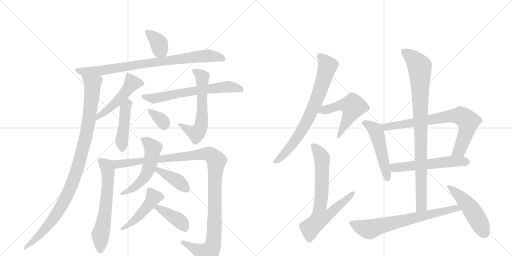
t = 0.00 s
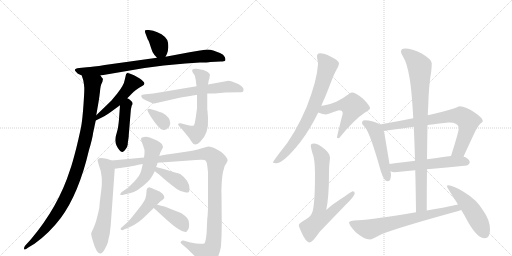
t = 3.49 s
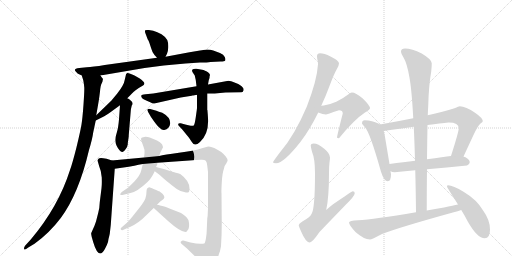
t = 6.98 s
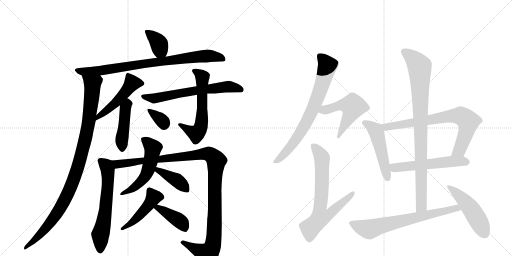
t = 10.47 s
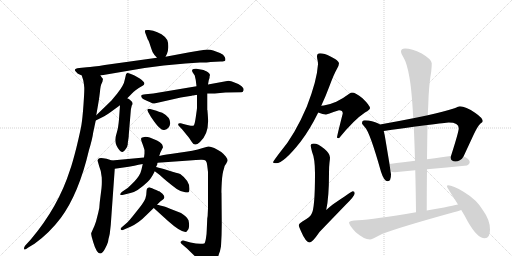
t = 13.96 s
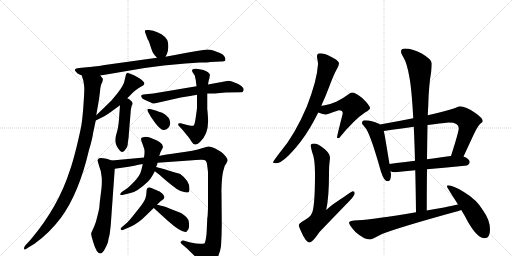
t = 17.45 s

The animated SVG that drew these frames (rendered in a browser with its animation timeline set to each time). Animation: 23 CSS @keyframes rules; one cycle of 17.45 s.

<svg version="1.1" viewBox="0 0 2048 1024" xmlns="http://www.w3.org/2000/svg">
  <g stroke="lightgray" stroke-dasharray="1,1" stroke-width="1" transform="scale(4, 4)">
    <line x1="0" y1="0" x2="256" y2="256"></line>
    <line x1="256" y1="0" x2="0" y2="256"></line>
    <line x1="128" y1="0" x2="128" y2="256"></line>
    <line x1="0" y1="128" x2="256" y2="128"></line>
    <line x1="256" y1="0" x2="512" y2="256"></line>
    <line x1="512" y1="0" x2="256" y2="256"></line>
    <line x1="384" y1="0" x2="384" y2="256"></line>
    <line x1="256" y1="128" x2="512" y2="128"></line>
  </g>
<g transform="scale(1, -1) translate(0, -850)">
   <style type="text/css">
    @keyframes keyframes0 {
      from {
       stroke: black;
       stroke-dashoffset: 370;
       stroke-width: 128;
       }
       55% {
       animation-timing-function: step-end;
       stroke: black;
       stroke-dashoffset: 0;
       stroke-width: 128;
       }
       to {
       stroke: black;
       stroke-width: 1024;
       }
       }
       #make-me-a-hanzi-animation-0 {
         animation: keyframes0 0.551107s both;
         animation-delay: 0.000000s;
         animation-timing-function: linear;
       }
    @keyframes keyframes1 {
      from {
       stroke: black;
       stroke-dashoffset: 847;
       stroke-width: 128;
       }
       73% {
       animation-timing-function: step-end;
       stroke: black;
       stroke-dashoffset: 0;
       stroke-width: 128;
       }
       to {
       stroke: black;
       stroke-width: 1024;
       }
       }
       #make-me-a-hanzi-animation-1 {
         animation: keyframes1 0.939290s both;
         animation-delay: 0.551107s;
         animation-timing-function: linear;
       }
    @keyframes keyframes2 {
      from {
       stroke: black;
       stroke-dashoffset: 1031;
       stroke-width: 128;
       }
       77% {
       animation-timing-function: step-end;
       stroke: black;
       stroke-dashoffset: 0;
       stroke-width: 128;
       }
       to {
       stroke: black;
       stroke-width: 1024;
       }
       }
       #make-me-a-hanzi-animation-2 {
         animation: keyframes2 1.089030s both;
         animation-delay: 1.490397s;
         animation-timing-function: linear;
       }
    @keyframes keyframes3 {
      from {
       stroke: black;
       stroke-dashoffset: 497;
       stroke-width: 128;
       }
       62% {
       animation-timing-function: step-end;
       stroke: black;
       stroke-dashoffset: 0;
       stroke-width: 128;
       }
       to {
       stroke: black;
       stroke-width: 1024;
       }
       }
       #make-me-a-hanzi-animation-3 {
         animation: keyframes3 0.654460s both;
         animation-delay: 2.579427s;
         animation-timing-function: linear;
       }
    @keyframes keyframes4 {
      from {
       stroke: black;
       stroke-dashoffset: 450;
       stroke-width: 128;
       }
       59% {
       animation-timing-function: step-end;
       stroke: black;
       stroke-dashoffset: 0;
       stroke-width: 128;
       }
       to {
       stroke: black;
       stroke-width: 1024;
       }
       }
       #make-me-a-hanzi-animation-4 {
         animation: keyframes4 0.616211s both;
         animation-delay: 3.233887s;
         animation-timing-function: linear;
       }
    @keyframes keyframes5 {
      from {
       stroke: black;
       stroke-dashoffset: 656;
       stroke-width: 128;
       }
       68% {
       animation-timing-function: step-end;
       stroke: black;
       stroke-dashoffset: 0;
       stroke-width: 128;
       }
       to {
       stroke: black;
       stroke-width: 1024;
       }
       }
       #make-me-a-hanzi-animation-5 {
         animation: keyframes5 0.783854s both;
         animation-delay: 3.850098s;
         animation-timing-function: linear;
       }
    @keyframes keyframes6 {
      from {
       stroke: black;
       stroke-dashoffset: 603;
       stroke-width: 128;
       }
       66% {
       animation-timing-function: step-end;
       stroke: black;
       stroke-dashoffset: 0;
       stroke-width: 128;
       }
       to {
       stroke: black;
       stroke-width: 1024;
       }
       }
       #make-me-a-hanzi-animation-6 {
         animation: keyframes6 0.740723s both;
         animation-delay: 4.633952s;
         animation-timing-function: linear;
       }
    @keyframes keyframes7 {
      from {
       stroke: black;
       stroke-dashoffset: 342;
       stroke-width: 128;
       }
       53% {
       animation-timing-function: step-end;
       stroke: black;
       stroke-dashoffset: 0;
       stroke-width: 128;
       }
       to {
       stroke: black;
       stroke-width: 1024;
       }
       }
       #make-me-a-hanzi-animation-7 {
         animation: keyframes7 0.528320s both;
         animation-delay: 5.374674s;
         animation-timing-function: linear;
       }
    @keyframes keyframes8 {
      from {
       stroke: black;
       stroke-dashoffset: 625;
       stroke-width: 128;
       }
       67% {
       animation-timing-function: step-end;
       stroke: black;
       stroke-dashoffset: 0;
       stroke-width: 128;
       }
       to {
       stroke: black;
       stroke-width: 1024;
       }
       }
       #make-me-a-hanzi-animation-8 {
         animation: keyframes8 0.758626s both;
         animation-delay: 5.902995s;
         animation-timing-function: linear;
       }
    @keyframes keyframes9 {
      from {
       stroke: black;
       stroke-dashoffset: 1170;
       stroke-width: 128;
       }
       79% {
       animation-timing-function: step-end;
       stroke: black;
       stroke-dashoffset: 0;
       stroke-width: 128;
       }
       to {
       stroke: black;
       stroke-width: 1024;
       }
       }
       #make-me-a-hanzi-animation-9 {
         animation: keyframes9 1.202148s both;
         animation-delay: 6.661621s;
         animation-timing-function: linear;
       }
    @keyframes keyframes10 {
      from {
       stroke: black;
       stroke-dashoffset: 542;
       stroke-width: 128;
       }
       64% {
       animation-timing-function: step-end;
       stroke: black;
       stroke-dashoffset: 0;
       stroke-width: 128;
       }
       to {
       stroke: black;
       stroke-width: 1024;
       }
       }
       #make-me-a-hanzi-animation-10 {
         animation: keyframes10 0.691081s both;
         animation-delay: 7.863770s;
         animation-timing-function: linear;
       }
    @keyframes keyframes11 {
      from {
       stroke: black;
       stroke-dashoffset: 406;
       stroke-width: 128;
       }
       57% {
       animation-timing-function: step-end;
       stroke: black;
       stroke-dashoffset: 0;
       stroke-width: 128;
       }
       to {
       stroke: black;
       stroke-width: 1024;
       }
       }
       #make-me-a-hanzi-animation-11 {
         animation: keyframes11 0.580404s both;
         animation-delay: 8.554850s;
         animation-timing-function: linear;
       }
    @keyframes keyframes12 {
      from {
       stroke: black;
       stroke-dashoffset: 471;
       stroke-width: 128;
       }
       61% {
       animation-timing-function: step-end;
       stroke: black;
       stroke-dashoffset: 0;
       stroke-width: 128;
       }
       to {
       stroke: black;
       stroke-width: 1024;
       }
       }
       #make-me-a-hanzi-animation-12 {
         animation: keyframes12 0.633301s both;
         animation-delay: 9.135254s;
         animation-timing-function: linear;
       }
    @keyframes keyframes13 {
      from {
       stroke: black;
       stroke-dashoffset: 405;
       stroke-width: 128;
       }
       57% {
       animation-timing-function: step-end;
       stroke: black;
       stroke-dashoffset: 0;
       stroke-width: 128;
       }
       to {
       stroke: black;
       stroke-width: 1024;
       }
       }
       #make-me-a-hanzi-animation-13 {
         animation: keyframes13 0.579590s both;
         animation-delay: 9.768555s;
         animation-timing-function: linear;
       }
    @keyframes keyframes14 {
      from {
       stroke: black;
       stroke-dashoffset: 754;
       stroke-width: 128;
       }
       71% {
       animation-timing-function: step-end;
       stroke: black;
       stroke-dashoffset: 0;
       stroke-width: 128;
       }
       to {
       stroke: black;
       stroke-width: 1024;
       }
       }
       #make-me-a-hanzi-animation-14 {
         animation: keyframes14 0.863607s both;
         animation-delay: 10.348145s;
         animation-timing-function: linear;
       }
    @keyframes keyframes15 {
      from {
       stroke: black;
       stroke-dashoffset: 530;
       stroke-width: 128;
       }
       63% {
       animation-timing-function: step-end;
       stroke: black;
       stroke-dashoffset: 0;
       stroke-width: 128;
       }
       to {
       stroke: black;
       stroke-width: 1024;
       }
       }
       #make-me-a-hanzi-animation-15 {
         animation: keyframes15 0.681315s both;
         animation-delay: 11.211751s;
         animation-timing-function: linear;
       }
    @keyframes keyframes16 {
      from {
       stroke: black;
       stroke-dashoffset: 722;
       stroke-width: 128;
       }
       70% {
       animation-timing-function: step-end;
       stroke: black;
       stroke-dashoffset: 0;
       stroke-width: 128;
       }
       to {
       stroke: black;
       stroke-width: 1024;
       }
       }
       #make-me-a-hanzi-animation-16 {
         animation: keyframes16 0.837565s both;
         animation-delay: 11.893066s;
         animation-timing-function: linear;
       }
    @keyframes keyframes17 {
      from {
       stroke: black;
       stroke-dashoffset: 508;
       stroke-width: 128;
       }
       62% {
       animation-timing-function: step-end;
       stroke: black;
       stroke-dashoffset: 0;
       stroke-width: 128;
       }
       to {
       stroke: black;
       stroke-width: 1024;
       }
       }
       #make-me-a-hanzi-animation-17 {
         animation: keyframes17 0.663411s both;
         animation-delay: 12.730632s;
         animation-timing-function: linear;
       }
    @keyframes keyframes18 {
      from {
       stroke: black;
       stroke-dashoffset: 763;
       stroke-width: 128;
       }
       71% {
       animation-timing-function: step-end;
       stroke: black;
       stroke-dashoffset: 0;
       stroke-width: 128;
       }
       to {
       stroke: black;
       stroke-width: 1024;
       }
       }
       #make-me-a-hanzi-animation-18 {
         animation: keyframes18 0.870931s both;
         animation-delay: 13.394043s;
         animation-timing-function: linear;
       }
    @keyframes keyframes19 {
      from {
       stroke: black;
       stroke-dashoffset: 561;
       stroke-width: 128;
       }
       65% {
       animation-timing-function: step-end;
       stroke: black;
       stroke-dashoffset: 0;
       stroke-width: 128;
       }
       to {
       stroke: black;
       stroke-width: 1024;
       }
       }
       #make-me-a-hanzi-animation-19 {
         animation: keyframes19 0.706543s both;
         animation-delay: 14.264974s;
         animation-timing-function: linear;
       }
    @keyframes keyframes20 {
      from {
       stroke: black;
       stroke-dashoffset: 921;
       stroke-width: 128;
       }
       75% {
       animation-timing-function: step-end;
       stroke: black;
       stroke-dashoffset: 0;
       stroke-width: 128;
       }
       to {
       stroke: black;
       stroke-width: 1024;
       }
       }
       #make-me-a-hanzi-animation-20 {
         animation: keyframes20 0.999512s both;
         animation-delay: 14.971517s;
         animation-timing-function: linear;
       }
    @keyframes keyframes21 {
      from {
       stroke: black;
       stroke-dashoffset: 704;
       stroke-width: 128;
       }
       70% {
       animation-timing-function: step-end;
       stroke: black;
       stroke-dashoffset: 0;
       stroke-width: 128;
       }
       to {
       stroke: black;
       stroke-width: 1024;
       }
       }
       #make-me-a-hanzi-animation-21 {
         animation: keyframes21 0.822917s both;
         animation-delay: 15.971029s;
         animation-timing-function: linear;
       }
    @keyframes keyframes22 {
      from {
       stroke: black;
       stroke-dashoffset: 495;
       stroke-width: 128;
       }
       62% {
       animation-timing-function: step-end;
       stroke: black;
       stroke-dashoffset: 0;
       stroke-width: 128;
       }
       to {
       stroke: black;
       stroke-width: 1024;
       }
       }
       #make-me-a-hanzi-animation-22 {
         animation: keyframes22 0.652832s both;
         animation-delay: 16.793945s;
         animation-timing-function: linear;
       }
</style>
<path d="M 662 623 L 668 635 Q 672 642 673 660 Q 674 678 669 690 Q 663 702 646 713 Q 629 723 613 727 L 595 730 Q 583 731 581 729 Q 578 726 582 716 L 591 692 Q 594 690 601 668 Q 608 646 612 639 Q 616 631 628 619 C 649 598 649 597 662 623 Z" fill="lightgray"></path> 
<path d="M 655 588 L 742 596 L 800 600 Q 830 600 842 602 L 882 604 Q 898 604 901 608 Q 903 615 899 622 Q 895 632 880 638 L 853 648 Q 842 652 829 652 L 813 650 Q 808 650 800 648 L 758 641 L 662 623 L 628 619 L 419 590 Q 370 582 347 581 L 317 578 Q 290 576 305 562 Q 310 556 312 555 L 327 548 L 402 548 L 578 578 L 655 588 Z" fill="lightgray"></path> 
<path d="M 327 548 L 333 529 Q 336 514 337 501 Q 338 488 334 432 Q 330 376 326 352 Q 322 327 306 261 Q 289 194 280 170 Q 233 22 123 -108 L 101 -132 Q 94 -141 97 -147 Q 99 -152 113 -140 L 138 -125 Q 197 -83 243 -22 Q 315 75 356 250 Q 369 292 373 321 L 383 368 L 385 389 L 395 447 Q 397 459 400 484 Q 402 509 407 517 Q 411 524 411 530 Q 413 533 410 537 Q 407 540 402 548 C 391 576 319 577 327 548 Z" fill="lightgray"></path> 
<path d="M 383 368 L 417 385 Q 431 393 443 402 L 480 429 L 509 457 L 523 471 Q 538 486 541 488 L 555 498 L 567 505 Q 583 512 575 522 Q 567 531 559 536 L 538 548 Q 514 560 509 558 Q 503 555 503 548 L 499 531 Q 496 510 469 476 L 445 447 L 385 389 C 363 368 356 355 383 368 Z" fill="lightgray"></path> 
<path d="M 480 429 L 476 373 Q 473 337 467 319 Q 461 301 461 290 Q 461 279 466 268 Q 471 257 478 249 Q 484 241 490 242 Q 496 243 503 254 Q 510 264 511 272 Q 511 280 512 284 L 514 298 Q 515 302 515 310 L 523 406 Q 523 412 527 428 Q 532 434 530 437 Q 530 446 509 457 C 483 472 482 459 480 429 Z" fill="lightgray"></path> 
<path d="M 786 505 L 613 476 L 582 473 Q 566 471 565 468 Q 563 457 585 448 L 603 440 Q 611 435 617 436 L 723 460 L 767 467 L 769 468 L 772 468 L 783 470 Q 786 470 788 471 L 829 476 L 859 476 L 902 480 L 964 481 Q 972 481 974 488.5 Q 976 496 970 501 Q 965 509 943 518 Q 921 527 914 527 L 832 512 L 786 505 Z" fill="lightgray"></path> 
<path d="M 840 550 Q 840 555 832 561 Q 817 569 814 570 L 786 575 Q 774 576 770 572 Q 766 568 771 560 L 779 548 Q 782 534 783 530 L 786 505 L 788 471 L 788 418 Q 788 416 783.5 384 Q 779 352 775 348 Q 770 346 758 348 L 741 352 L 723 357 Q 714 358 713 355.5 Q 712 353 714 348 L 729 332 L 756 299 L 768 281 Q 779 262 800 282 Q 836 315 832 377 L 831 393 L 830 405 L 830 408 L 829 410 L 829 476 L 832 512 L 835 529 L 838 538 Q 838 546 840 550 Z" fill="lightgray"></path> 
<path d="M 601 414 Q 592 416 590 413 Q 588 410 593 401 L 604 382 Q 627 348 637 340 Q 649 328 657 330 Q 678 334 681 357 Q 681 382 649 399 Q 619 409 615 410 L 601 414 Z" fill="lightgray"></path> 
<path d="M 447 208 L 436 212 Q 428 215 413 217 Q 398 219 394 215 Q 389 210 391 205 L 397 184 Q 405 167 407 140 Q 408 112 406 97 L 399 41 Q 398 14 393 -1 L 384 -36 Q 378 -54 373 -64 L 365 -82 Q 363 -87 373 -119 Q 395 -193 420 -145 Q 429 -128 432 -118 L 434 -106 Q 437 -95 439 -85 L 443 -50 L 459 175 C 461 203 461 203 447 208 Z" fill="lightgray"></path> 
<path d="M 576 220 L 447 208 C 417 205 429 171 459 175 L 515 183 Q 565 193 571 194 L 630 199 L 757 208 Q 787 210 803 211 Q 818 212 823 207 Q 828 202 829 187 L 832 162 L 832 17 L 831 -4 Q 831 -16 829 -24 L 827 -70 Q 827 -82 824 -102 Q 821 -121 817 -124 Q 807 -126 801 -125 Q 794 -124 784 -124 L 762 -120 L 733 -112 Q 729 -111 723 -117 Q 721 -120 728 -127 L 748 -144 L 788 -183 Q 797 -192 807 -206 Q 817 -219 823 -220 Q 825 -221 836 -217 Q 847 -212 863 -191 Q 879 -170 884 -135 Q 887 -87 887 -46 L 886 78 Q 885 79 887 119 Q 889 158 896 176 Q 899 190 905 196 L 910 206 Q 912 212 903 224 Q 894 235 885 242 Q 876 248 857 258 Q 837 267 829 263 L 811 258 Q 774 246 716 239 Q 657 231 637 226 L 576 220 Z" fill="lightgray"></path> 
<path d="M 578 250 L 578 236 L 576 220 L 571 194 L 566 172 Q 561 148 536.5 123.5 Q 512 99 509 97 L 487 82 Q 480 76 481 72 Q 482 68 494 71 L 522 78 Q 548 82 591 123 Q 605 136 619 165 L 624 182 L 629 192 L 629 195 L 630 199 L 637 226 L 641 239 L 651 259 L 652 260 Q 653 262 648 273 Q 641 281 628 288 L 599 300 Q 587 304 577 302.5 Q 567 301 565 298 Q 563 295 566 285 L 573 266 L 578 250 Z" fill="lightgray"></path> 
<path d="M 619 165 L 639 150 Q 663 127 707 94 Q 722 85 737 82 Q 751 78 755 82 Q 758 86 758 96 Q 758 127 721 154 Q 717 156 693 162 L 655 174 Q 630 180 624 182 C 595 190 595 183 619 165 Z" fill="lightgray"></path> 
<path d="M 557 18 L 530 -16 Q 518 -31 509 -40 L 487 -59 Q 481 -63 483 -68 Q 488 -73 496 -68 L 522 -57 Q 555 -42 586 -10 L 615 18 L 628 31 L 641 44 L 652 52 Q 657 57 657.5 61.5 Q 658 66 650 75 L 637 85 Q 635 86 616.5 93.5 Q 598 101 597 101 Q 586 99 586 84 Q 586 69 581.5 56.5 Q 577 44 557 18 Z" fill="lightgray"></path> 
<path d="M 615 18 L 671 -33 Q 727 -83 746 -77 Q 748 -75 754 -66 Q 759 -54 754 -31 Q 749 -22 744 -17 Q 739 -12 724 -2 L 683 14 Q 674 17 671 19 Q 667 21 649 26 Q 630 31 628 31 C 599 37 593 38 615 18 Z" fill="lightgray"></path> 
<path d="M 1280 637 Q 1268 637 1268 625 Q 1268 622 1269 615 Q 1272 603 1272 593 Q 1268 528 1227 423 Q 1178 308 1121 242 Q 1092 204 1092 201 Q 1092 197 1104 197 Q 1135 197 1203 284 Q 1239 331 1273 400 L 1285 427 Q 1302 463 1318 506 Q 1335 552 1348 575 Q 1356 589 1356 597 Q 1356 607 1322 624 Q 1297 637 1280 637 Z" fill="lightgray"></path> 
<path d="M 1273 400 Q 1292 392 1304 392 Q 1306 392 1356 409 Q 1371 409 1371 396 Q 1348 306 1348 300 Q 1348 297 1356 297 Q 1417 372 1460 400 Q 1480 411 1480 417 Q 1480 428 1450 457 Q 1422 480 1408 480 Q 1404 480 1397 475 Q 1369 454 1345 443 Q 1323 433 1295 428 Q 1291 428 1285 427 C 1255 424 1245 411 1273 400 Z" fill="lightgray"></path> 
<path d="M 1255 276 Q 1243 276 1243 268 Q 1243 263 1248 243 Q 1260 215 1260 157 Q 1260 14 1246 -6 Q 1240 -19 1211 -35 Q 1195 -45 1195 -51 Q 1195 -55 1204 -75 Q 1223 -120 1239 -120 Q 1249 -120 1278 -78 Q 1322 -32 1380 28 Q 1419 66 1419 77 Q 1419 85 1411 85 Q 1408 85 1331 32 Q 1319 23 1305 10 L 1305 11 Q 1316 61 1316 157 Q 1316 185 1318 200 Q 1320 215 1320 220 Q 1320 236 1297 255 Q 1272 276 1255 276 Z" fill="lightgray"></path> 
<path d="M 1459 369 Q 1448 369 1448 356 Q 1449 354 1459 342 Q 1479 323 1524 163 Q 1536 125 1551 125 Q 1564 125 1564 153 L 1562 165 L 1558 194 L 1539 308 L 1535 326 L 1519 352 Q 1518 354 1513 356 Q 1490 368 1459 369 Z" fill="lightgray"></path> 
<path d="M 1854 224 L 1893 308 Q 1910 345 1922 356 Q 1931 361 1931 365 Q 1931 378 1900 399 Q 1863 425 1839 425 Q 1835 425 1818 417 Q 1774 403 1711 389 L 1653 377 Q 1593 365 1520 352 L 1519 352 C 1489 347 1505 322 1535 326 Q 1603 336 1655 343 L 1710 350 Q 1784 360 1795 360 Q 1835 360 1835 337 Q 1835 323 1804 226 C 1795 197 1841 197 1854 224 Z" fill="lightgray"></path> 
<path d="M 1562 165 Q 1569 161 1579 161 Q 1619 165 1661 169 L 1708 173 Q 1786 180 1868 188 Q 1879 194 1879 201 Q 1879 211 1862 221 Q 1859 222 1854 224 L 1804 226 Q 1776 222 1708 213 L 1660 207 Q 1616 202 1558 194 C 1528 190 1534 175 1562 165 Z" fill="lightgray"></path> 
<path d="M 1661 169 Q 1663 93 1664 1 C 1664 -29 1707 -22 1707 8 Q 1707 99 1708 173 L 1708 213 Q 1709 294 1710 350 L 1711 389 Q 1712 412 1713 428 Q 1715 508 1725 565 Q 1727 585 1727 597 Q 1727 612 1687 636 Q 1647 656 1620 656 Q 1604 656 1604 644 Q 1604 637 1614 620 Q 1628 598 1638 539 Q 1647 490 1653 377 L 1655 343 Q 1658 285 1660 207 L 1661 169 Z" fill="lightgray"></path> 
<path d="M 1664 1 Q 1496 -27 1432 -31 Q 1396 -33 1396 -40 Q 1396 -50 1422 -78 Q 1456 -108 1480 -108 Q 1486 -108 1528 -86 Q 1601 -58 1815 1 Q 1831 5 1845 10 C 1873 19 1861 38 1832 32 Q 1814 28 1776 20 Q 1740 14 1707 8 L 1664 1 Z" fill="lightgray"></path> 
<path d="M 1845 10 Q 1860 -14 1871 -36 Q 1909 -103 1939 -103 Q 1960 -103 1960 -68 Q 1960 -30 1933 7 Q 1908 51 1854 83 Q 1812 109 1792 109 Q 1788 109 1788 104 Q 1788 101 1811 65 Q 1822 48 1832 32 L 1845 10 Z" fill="lightgray"></path> 
      <clipPath id="make-me-a-hanzi-clip-0">
      <path d="M 662 623 L 668 635 Q 672 642 673 660 Q 674 678 669 690 Q 663 702 646 713 Q 629 723 613 727 L 595 730 Q 583 731 581 729 Q 578 726 582 716 L 591 692 Q 594 690 601 668 Q 608 646 612 639 Q 616 631 628 619 C 649 598 649 597 662 623 Z" fill="lightgray"></path>
      </clipPath>
      <path clip-path="url(#make-me-a-hanzi-clip-0)" d="M 588 723 L 633 681 L 641 652 L 655 634 " fill="none" id="make-me-a-hanzi-animation-0" stroke-dasharray="242 484" stroke-linecap="round"></path>

      <clipPath id="make-me-a-hanzi-clip-1">
      <path d="M 655 588 L 742 596 L 800 600 Q 830 600 842 602 L 882 604 Q 898 604 901 608 Q 903 615 899 622 Q 895 632 880 638 L 853 648 Q 842 652 829 652 L 813 650 Q 808 650 800 648 L 758 641 L 662 623 L 628 619 L 419 590 Q 370 582 347 581 L 317 578 Q 290 576 305 562 Q 310 556 312 555 L 327 548 L 402 548 L 578 578 L 655 588 Z" fill="lightgray"></path>
      </clipPath>
      <path clip-path="url(#make-me-a-hanzi-clip-1)" d="M 310 571 L 334 563 L 406 568 L 578 596 L 833 627 L 894 614 " fill="none" id="make-me-a-hanzi-animation-1" stroke-dasharray="719 1438" stroke-linecap="round"></path>

      <clipPath id="make-me-a-hanzi-clip-2">
      <path d="M 327 548 L 333 529 Q 336 514 337 501 Q 338 488 334 432 Q 330 376 326 352 Q 322 327 306 261 Q 289 194 280 170 Q 233 22 123 -108 L 101 -132 Q 94 -141 97 -147 Q 99 -152 113 -140 L 138 -125 Q 197 -83 243 -22 Q 315 75 356 250 Q 369 292 373 321 L 383 368 L 385 389 L 395 447 Q 397 459 400 484 Q 402 509 407 517 Q 411 524 411 530 Q 413 533 410 537 Q 407 540 402 548 C 391 576 319 577 327 548 Z" fill="lightgray"></path>
      </clipPath>
      <path clip-path="url(#make-me-a-hanzi-clip-2)" d="M 335 545 L 370 511 L 367 466 L 344 307 L 301 148 L 254 40 L 221 -14 L 157 -92 L 101 -140 " fill="none" id="make-me-a-hanzi-animation-2" stroke-dasharray="903 1806" stroke-linecap="round"></path>

      <clipPath id="make-me-a-hanzi-clip-3">
      <path d="M 383 368 L 417 385 Q 431 393 443 402 L 480 429 L 509 457 L 523 471 Q 538 486 541 488 L 555 498 L 567 505 Q 583 512 575 522 Q 567 531 559 536 L 538 548 Q 514 560 509 558 Q 503 555 503 548 L 499 531 Q 496 510 469 476 L 445 447 L 385 389 C 363 368 356 355 383 368 Z" fill="lightgray"></path>
      </clipPath>
      <path clip-path="url(#make-me-a-hanzi-clip-3)" d="M 567 515 L 527 515 L 463 439 L 392 383 L 388 373 " fill="none" id="make-me-a-hanzi-animation-3" stroke-dasharray="369 738" stroke-linecap="round"></path>

      <clipPath id="make-me-a-hanzi-clip-4">
      <path d="M 480 429 L 476 373 Q 473 337 467 319 Q 461 301 461 290 Q 461 279 466 268 Q 471 257 478 249 Q 484 241 490 242 Q 496 243 503 254 Q 510 264 511 272 Q 511 280 512 284 L 514 298 Q 515 302 515 310 L 523 406 Q 523 412 527 428 Q 532 434 530 437 Q 530 446 509 457 C 483 472 482 459 480 429 Z" fill="lightgray"></path>
      </clipPath>
      <path clip-path="url(#make-me-a-hanzi-clip-4)" d="M 512 444 L 500 406 L 487 293 L 488 253 " fill="none" id="make-me-a-hanzi-animation-4" stroke-dasharray="322 644" stroke-linecap="round"></path>

      <clipPath id="make-me-a-hanzi-clip-5">
      <path d="M 786 505 L 613 476 L 582 473 Q 566 471 565 468 Q 563 457 585 448 L 603 440 Q 611 435 617 436 L 723 460 L 767 467 L 769 468 L 772 468 L 783 470 Q 786 470 788 471 L 829 476 L 859 476 L 902 480 L 964 481 Q 972 481 974 488.5 Q 976 496 970 501 Q 965 509 943 518 Q 921 527 914 527 L 832 512 L 786 505 Z" fill="lightgray"></path>
      </clipPath>
      <path clip-path="url(#make-me-a-hanzi-clip-5)" d="M 570 464 L 615 456 L 781 488 L 915 504 L 964 492 " fill="none" id="make-me-a-hanzi-animation-5" stroke-dasharray="528 1056" stroke-linecap="round"></path>

      <clipPath id="make-me-a-hanzi-clip-6">
      <path d="M 840 550 Q 840 555 832 561 Q 817 569 814 570 L 786 575 Q 774 576 770 572 Q 766 568 771 560 L 779 548 Q 782 534 783 530 L 786 505 L 788 471 L 788 418 Q 788 416 783.5 384 Q 779 352 775 348 Q 770 346 758 348 L 741 352 L 723 357 Q 714 358 713 355.5 Q 712 353 714 348 L 729 332 L 756 299 L 768 281 Q 779 262 800 282 Q 836 315 832 377 L 831 393 L 830 405 L 830 408 L 829 410 L 829 476 L 832 512 L 835 529 L 838 538 Q 838 546 840 550 Z" fill="lightgray"></path>
      </clipPath>
      <path clip-path="url(#make-me-a-hanzi-clip-6)" d="M 776 566 L 809 539 L 808 379 L 802 339 L 785 316 L 719 352 " fill="none" id="make-me-a-hanzi-animation-6" stroke-dasharray="475 950" stroke-linecap="round"></path>

      <clipPath id="make-me-a-hanzi-clip-7">
      <path d="M 601 414 Q 592 416 590 413 Q 588 410 593 401 L 604 382 Q 627 348 637 340 Q 649 328 657 330 Q 678 334 681 357 Q 681 382 649 399 Q 619 409 615 410 L 601 414 Z" fill="lightgray"></path>
      </clipPath>
      <path clip-path="url(#make-me-a-hanzi-clip-7)" d="M 596 408 L 634 381 L 655 359 L 656 350 " fill="none" id="make-me-a-hanzi-animation-7" stroke-dasharray="214 428" stroke-linecap="round"></path>

      <clipPath id="make-me-a-hanzi-clip-8">
      <path d="M 447 208 L 436 212 Q 428 215 413 217 Q 398 219 394 215 Q 389 210 391 205 L 397 184 Q 405 167 407 140 Q 408 112 406 97 L 399 41 Q 398 14 393 -1 L 384 -36 Q 378 -54 373 -64 L 365 -82 Q 363 -87 373 -119 Q 395 -193 420 -145 Q 429 -128 432 -118 L 434 -106 Q 437 -95 439 -85 L 443 -50 L 459 175 C 461 203 461 203 447 208 Z" fill="lightgray"></path>
      </clipPath>
      <path clip-path="url(#make-me-a-hanzi-clip-8)" d="M 400 208 L 427 182 L 432 124 L 422 4 L 401 -88 L 400 -147 " fill="none" id="make-me-a-hanzi-animation-8" stroke-dasharray="497 994" stroke-linecap="round"></path>

      <clipPath id="make-me-a-hanzi-clip-9">
      <path d="M 576 220 L 447 208 C 417 205 429 171 459 175 L 515 183 Q 565 193 571 194 L 630 199 L 757 208 Q 787 210 803 211 Q 818 212 823 207 Q 828 202 829 187 L 832 162 L 832 17 L 831 -4 Q 831 -16 829 -24 L 827 -70 Q 827 -82 824 -102 Q 821 -121 817 -124 Q 807 -126 801 -125 Q 794 -124 784 -124 L 762 -120 L 733 -112 Q 729 -111 723 -117 Q 721 -120 728 -127 L 748 -144 L 788 -183 Q 797 -192 807 -206 Q 817 -219 823 -220 Q 825 -221 836 -217 Q 847 -212 863 -191 Q 879 -170 884 -135 Q 887 -87 887 -46 L 886 78 Q 885 79 887 119 Q 889 158 896 176 Q 899 190 905 196 L 910 206 Q 912 212 903 224 Q 894 235 885 242 Q 876 248 857 258 Q 837 267 829 263 L 811 258 Q 774 246 716 239 Q 657 231 637 226 L 576 220 Z" fill="lightgray"></path>
      </clipPath>
      <path clip-path="url(#make-me-a-hanzi-clip-9)" d="M 455 205 L 470 194 L 492 195 L 822 235 L 838 233 L 856 219 L 865 207 L 857 -81 L 849 -137 L 829 -165 L 731 -119 " fill="none" id="make-me-a-hanzi-animation-9" stroke-dasharray="1042 2084" stroke-linecap="round"></path>

      <clipPath id="make-me-a-hanzi-clip-10">
      <path d="M 578 250 L 578 236 L 576 220 L 571 194 L 566 172 Q 561 148 536.5 123.5 Q 512 99 509 97 L 487 82 Q 480 76 481 72 Q 482 68 494 71 L 522 78 Q 548 82 591 123 Q 605 136 619 165 L 624 182 L 629 192 L 629 195 L 630 199 L 637 226 L 641 239 L 651 259 L 652 260 Q 653 262 648 273 Q 641 281 628 288 L 599 300 Q 587 304 577 302.5 Q 567 301 565 298 Q 563 295 566 285 L 573 266 L 578 250 Z" fill="lightgray"></path>
      </clipPath>
      <path clip-path="url(#make-me-a-hanzi-clip-10)" d="M 574 292 L 612 257 L 593 170 L 578 142 L 548 109 L 488 75 " fill="none" id="make-me-a-hanzi-animation-10" stroke-dasharray="414 828" stroke-linecap="round"></path>

      <clipPath id="make-me-a-hanzi-clip-11">
      <path d="M 619 165 L 639 150 Q 663 127 707 94 Q 722 85 737 82 Q 751 78 755 82 Q 758 86 758 96 Q 758 127 721 154 Q 717 156 693 162 L 655 174 Q 630 180 624 182 C 595 190 595 183 619 165 Z" fill="lightgray"></path>
      </clipPath>
      <path clip-path="url(#make-me-a-hanzi-clip-11)" d="M 626 177 L 710 127 L 748 91 " fill="none" id="make-me-a-hanzi-animation-11" stroke-dasharray="278 556" stroke-linecap="round"></path>

      <clipPath id="make-me-a-hanzi-clip-12">
      <path d="M 557 18 L 530 -16 Q 518 -31 509 -40 L 487 -59 Q 481 -63 483 -68 Q 488 -73 496 -68 L 522 -57 Q 555 -42 586 -10 L 615 18 L 628 31 L 641 44 L 652 52 Q 657 57 657.5 61.5 Q 658 66 650 75 L 637 85 Q 635 86 616.5 93.5 Q 598 101 597 101 Q 586 99 586 84 Q 586 69 581.5 56.5 Q 577 44 557 18 Z" fill="lightgray"></path>
      </clipPath>
      <path clip-path="url(#make-me-a-hanzi-clip-12)" d="M 597 92 L 615 61 L 606 46 L 545 -25 L 490 -65 " fill="none" id="make-me-a-hanzi-animation-12" stroke-dasharray="343 686" stroke-linecap="round"></path>

      <clipPath id="make-me-a-hanzi-clip-13">
      <path d="M 615 18 L 671 -33 Q 727 -83 746 -77 Q 748 -75 754 -66 Q 759 -54 754 -31 Q 749 -22 744 -17 Q 739 -12 724 -2 L 683 14 Q 674 17 671 19 Q 667 21 649 26 Q 630 31 628 31 C 599 37 593 38 615 18 Z" fill="lightgray"></path>
      </clipPath>
      <path clip-path="url(#make-me-a-hanzi-clip-13)" d="M 623 16 L 638 16 L 707 -26 L 728 -42 L 742 -65 " fill="none" id="make-me-a-hanzi-animation-13" stroke-dasharray="277 554" stroke-linecap="round"></path>

      <clipPath id="make-me-a-hanzi-clip-14">
      <path d="M 1280 637 Q 1268 637 1268 625 Q 1268 622 1269 615 Q 1272 603 1272 593 Q 1268 528 1227 423 Q 1178 308 1121 242 Q 1092 204 1092 201 Q 1092 197 1104 197 Q 1135 197 1203 284 Q 1239 331 1273 400 L 1285 427 Q 1302 463 1318 506 Q 1335 552 1348 575 Q 1356 589 1356 597 Q 1356 607 1322 624 Q 1297 637 1280 637 Z" fill="lightgray"></path>
      </clipPath>
      <path clip-path="url(#make-me-a-hanzi-clip-14)" d="M 1279 627 L 1309 584 L 1259 431 L 1219 348 L 1181 287 L 1144 241 L 1098 200 " fill="none" id="make-me-a-hanzi-animation-14" stroke-dasharray="626 1252" stroke-linecap="round"></path>

      <clipPath id="make-me-a-hanzi-clip-15">
      <path d="M 1273 400 Q 1292 392 1304 392 Q 1306 392 1356 409 Q 1371 409 1371 396 Q 1348 306 1348 300 Q 1348 297 1356 297 Q 1417 372 1460 400 Q 1480 411 1480 417 Q 1480 428 1450 457 Q 1422 480 1408 480 Q 1404 480 1397 475 Q 1369 454 1345 443 Q 1323 433 1295 428 Q 1291 428 1285 427 C 1255 424 1245 411 1273 400 Z" fill="lightgray"></path>
      </clipPath>
      <path clip-path="url(#make-me-a-hanzi-clip-15)" d="M 1281 404 L 1360 429 L 1412 426 L 1398 385 L 1353 301 " fill="none" id="make-me-a-hanzi-animation-15" stroke-dasharray="402 804" stroke-linecap="round"></path>

      <clipPath id="make-me-a-hanzi-clip-16">
      <path d="M 1255 276 Q 1243 276 1243 268 Q 1243 263 1248 243 Q 1260 215 1260 157 Q 1260 14 1246 -6 Q 1240 -19 1211 -35 Q 1195 -45 1195 -51 Q 1195 -55 1204 -75 Q 1223 -120 1239 -120 Q 1249 -120 1278 -78 Q 1322 -32 1380 28 Q 1419 66 1419 77 Q 1419 85 1411 85 Q 1408 85 1331 32 Q 1319 23 1305 10 L 1305 11 Q 1316 61 1316 157 Q 1316 185 1318 200 Q 1320 215 1320 220 Q 1320 236 1297 255 Q 1272 276 1255 276 Z" fill="lightgray"></path>
      </clipPath>
      <path clip-path="url(#make-me-a-hanzi-clip-16)" d="M 1254 265 L 1288 218 L 1287 82 L 1279 11 L 1313 11 L 1323 -1 L 1302 -16 L 1281 -21 L 1242 -62 L 1238 -109 " fill="none" id="make-me-a-hanzi-animation-16" stroke-dasharray="594 1188" stroke-linecap="round"></path>

      <clipPath id="make-me-a-hanzi-clip-17">
      <path d="M 1459 369 Q 1448 369 1448 356 Q 1449 354 1459 342 Q 1479 323 1524 163 Q 1536 125 1551 125 Q 1564 125 1564 153 L 1562 165 L 1558 194 L 1539 308 L 1535 326 L 1519 352 Q 1518 354 1513 356 Q 1490 368 1459 369 Z" fill="lightgray"></path>
      </clipPath>
      <path clip-path="url(#make-me-a-hanzi-clip-17)" d="M 1457 359 L 1496 334 L 1507 315 L 1550 136 " fill="none" id="make-me-a-hanzi-animation-17" stroke-dasharray="380 760" stroke-linecap="round"></path>

      <clipPath id="make-me-a-hanzi-clip-18">
      <path d="M 1854 224 L 1893 308 Q 1910 345 1922 356 Q 1931 361 1931 365 Q 1931 378 1900 399 Q 1863 425 1839 425 Q 1835 425 1818 417 Q 1774 403 1711 389 L 1653 377 Q 1593 365 1520 352 L 1519 352 C 1489 347 1505 322 1535 326 Q 1603 336 1655 343 L 1710 350 Q 1784 360 1795 360 Q 1835 360 1835 337 Q 1835 323 1804 226 C 1795 197 1841 197 1854 224 Z" fill="lightgray"></path>
      </clipPath>
      <path clip-path="url(#make-me-a-hanzi-clip-18)" d="M 1529 348 L 1542 341 L 1775 382 L 1844 386 L 1873 364 L 1868 331 L 1841 256 L 1823 239 L 1811 237 " fill="none" id="make-me-a-hanzi-animation-18" stroke-dasharray="635 1270" stroke-linecap="round"></path>

      <clipPath id="make-me-a-hanzi-clip-19">
      <path d="M 1562 165 Q 1569 161 1579 161 Q 1619 165 1661 169 L 1708 173 Q 1786 180 1868 188 Q 1879 194 1879 201 Q 1879 211 1862 221 Q 1859 222 1854 224 L 1804 226 Q 1776 222 1708 213 L 1660 207 Q 1616 202 1558 194 C 1528 190 1534 175 1562 165 Z" fill="lightgray"></path>
      </clipPath>
      <path clip-path="url(#make-me-a-hanzi-clip-19)" d="M 1567 188 L 1578 179 L 1793 203 L 1867 202 " fill="none" id="make-me-a-hanzi-animation-19" stroke-dasharray="433 866" stroke-linecap="round"></path>

      <clipPath id="make-me-a-hanzi-clip-20">
      <path d="M 1661 169 Q 1663 93 1664 1 C 1664 -29 1707 -22 1707 8 Q 1707 99 1708 173 L 1708 213 Q 1709 294 1710 350 L 1711 389 Q 1712 412 1713 428 Q 1715 508 1725 565 Q 1727 585 1727 597 Q 1727 612 1687 636 Q 1647 656 1620 656 Q 1604 656 1604 644 Q 1604 637 1614 620 Q 1628 598 1638 539 Q 1647 490 1653 377 L 1655 343 Q 1658 285 1660 207 L 1661 169 Z" fill="lightgray"></path>
      </clipPath>
      <path clip-path="url(#make-me-a-hanzi-clip-20)" d="M 1617 644 L 1663 605 L 1679 575 L 1686 32 L 1670 9 " fill="none" id="make-me-a-hanzi-animation-20" stroke-dasharray="793 1586" stroke-linecap="round"></path>

      <clipPath id="make-me-a-hanzi-clip-21">
      <path d="M 1664 1 Q 1496 -27 1432 -31 Q 1396 -33 1396 -40 Q 1396 -50 1422 -78 Q 1456 -108 1480 -108 Q 1486 -108 1528 -86 Q 1601 -58 1815 1 Q 1831 5 1845 10 C 1873 19 1861 38 1832 32 Q 1814 28 1776 20 Q 1740 14 1707 8 L 1664 1 Z" fill="lightgray"></path>
      </clipPath>
      <path clip-path="url(#make-me-a-hanzi-clip-21)" d="M 1403 -43 L 1476 -67 L 1787 9 L 1826 17 L 1836 12 " fill="none" id="make-me-a-hanzi-animation-21" stroke-dasharray="576 1152" stroke-linecap="round"></path>

      <clipPath id="make-me-a-hanzi-clip-22">
      <path d="M 1845 10 Q 1860 -14 1871 -36 Q 1909 -103 1939 -103 Q 1960 -103 1960 -68 Q 1960 -30 1933 7 Q 1908 51 1854 83 Q 1812 109 1792 109 Q 1788 109 1788 104 Q 1788 101 1811 65 Q 1822 48 1832 32 L 1845 10 Z" fill="lightgray"></path>
      </clipPath>
      <path clip-path="url(#make-me-a-hanzi-clip-22)" d="M 1794 103 L 1848 57 L 1878 22 L 1939 -84 " fill="none" id="make-me-a-hanzi-animation-22" stroke-dasharray="367 734" stroke-linecap="round"></path>

</g>
</svg>
